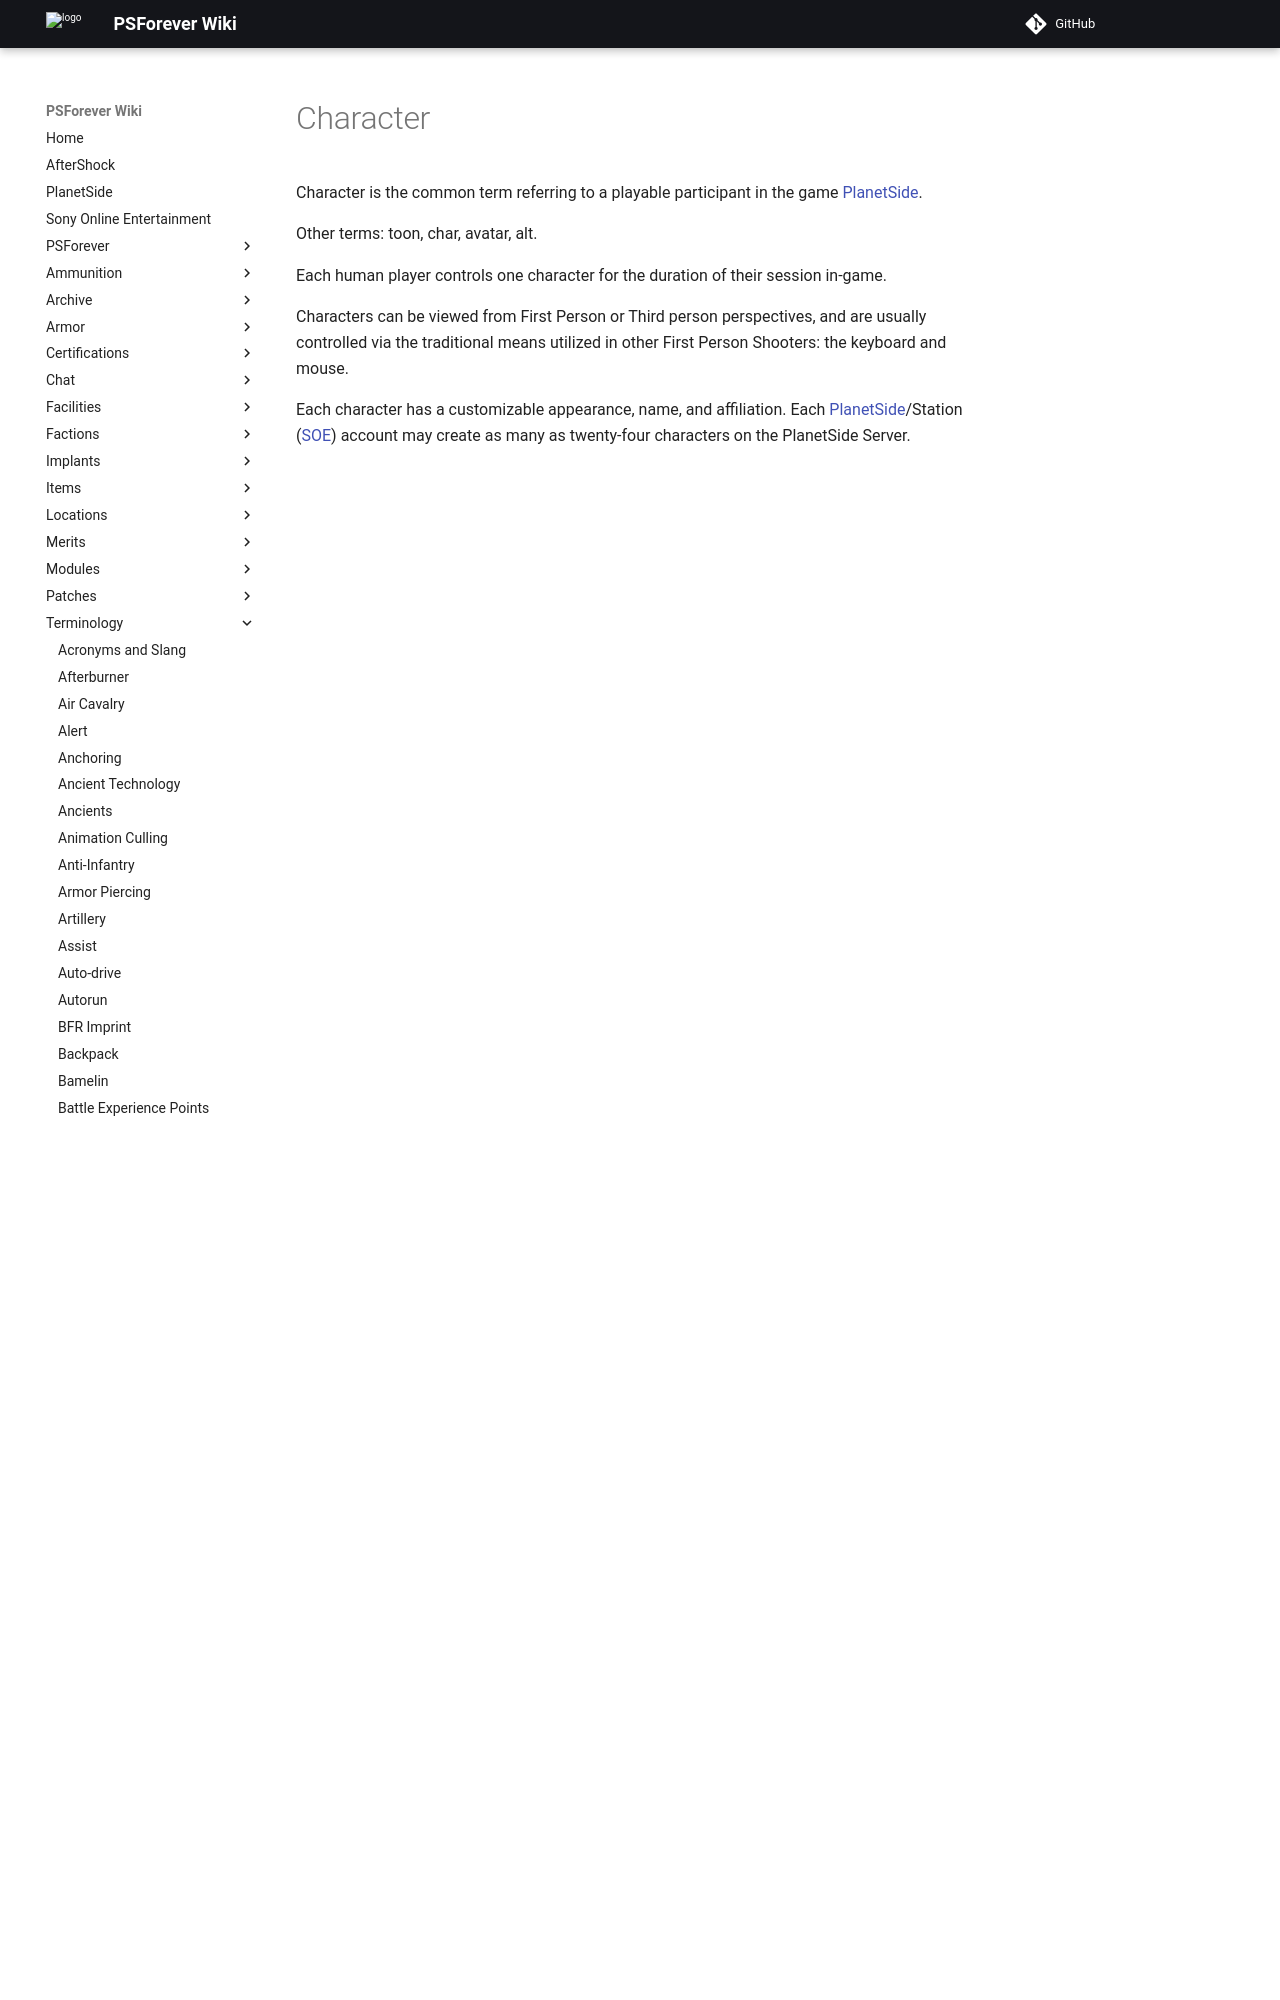

repository: psforever/wiki · page: terminology/Character/index.html · generator: mkdocs

# Character

Character is the common term referring to a playable participant in the game
[PlanetSide](../PlanetSide.md).

Other terms: toon, char, avatar, alt.

Each human player controls one character for the duration of their session
in-game.
